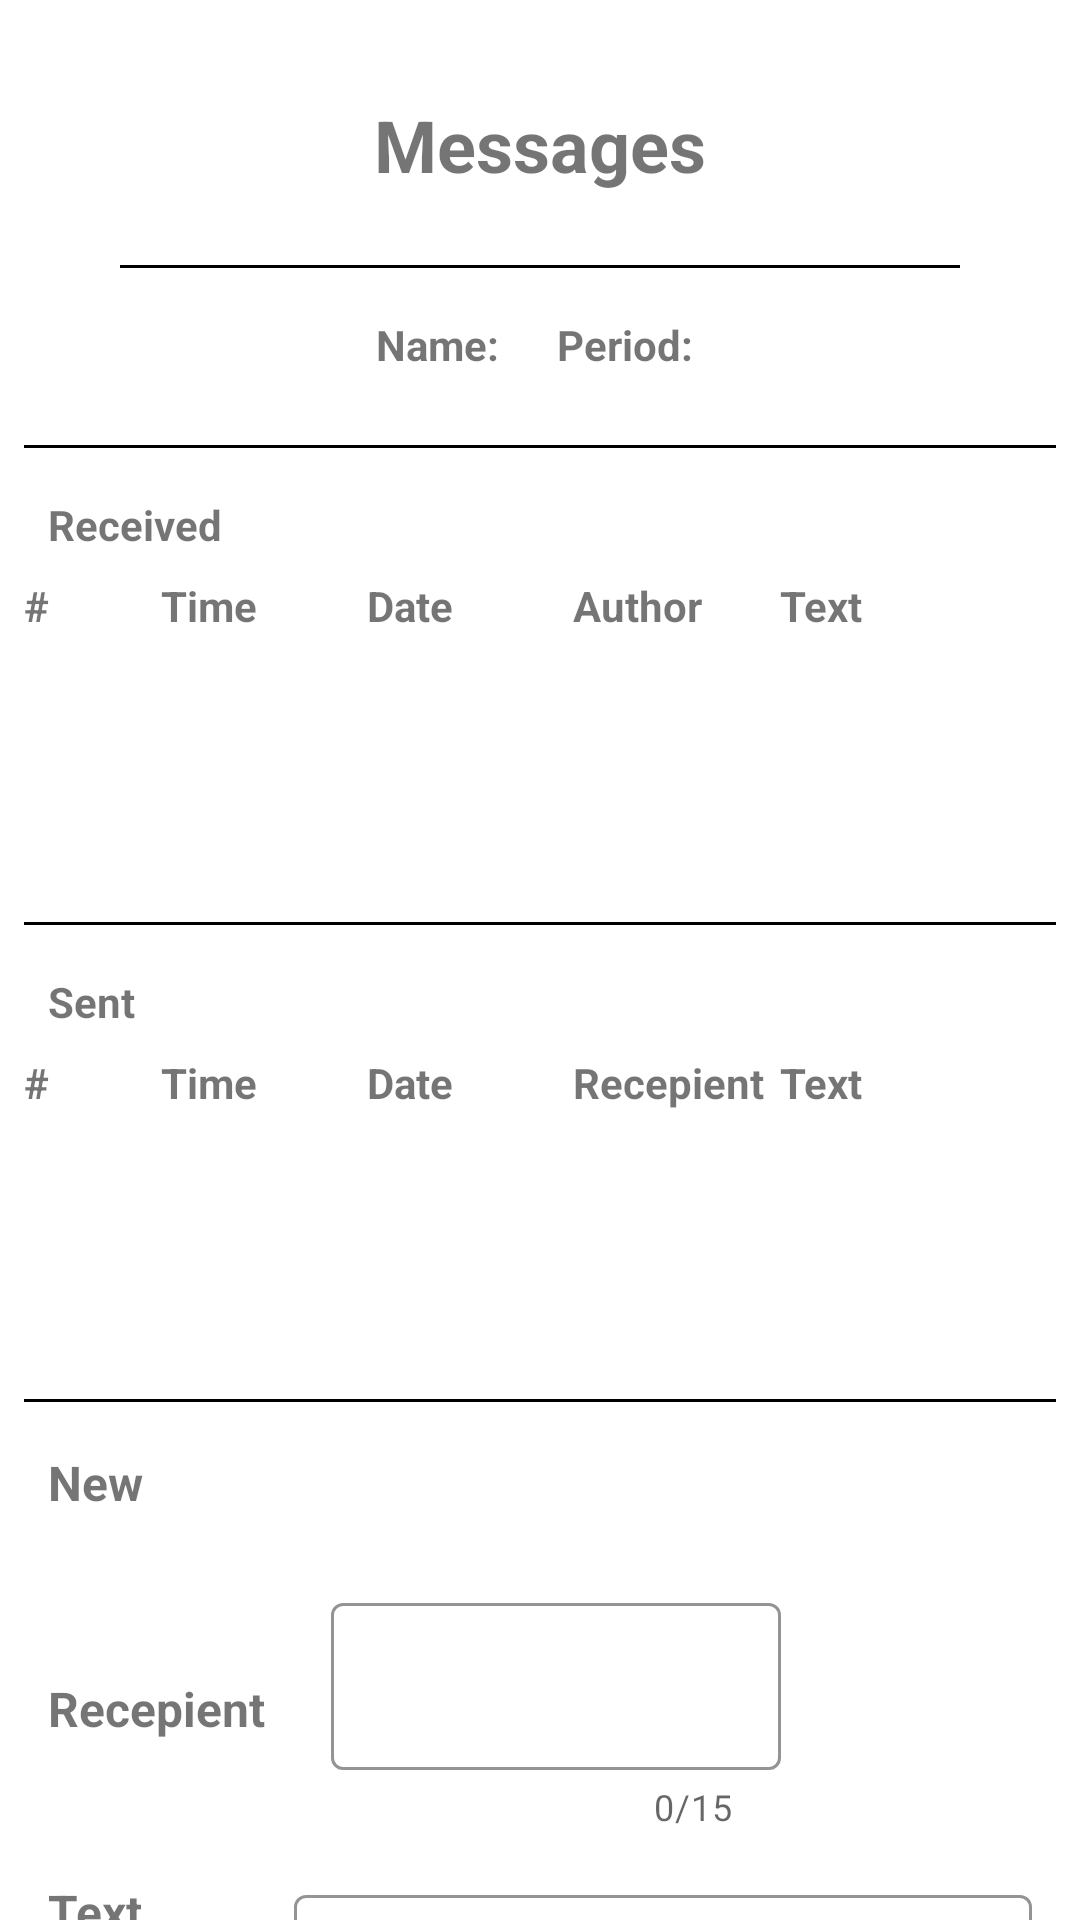

The Android layout XML behind this screen, and the referenced resources:
<!-- AndroidManifest.xml: application theme Theme.InspirationpointTest -->
<!-- res/layout/fragment_messages.xml -->
<?xml version="1.0" encoding="utf-8"?>
<androidx.core.widget.NestedScrollView xmlns:android="http://schemas.android.com/apk/res/android"
    xmlns:app="http://schemas.android.com/apk/res-auto"
    xmlns:tools="http://schemas.android.com/tools"
    android:layout_width="match_parent"
    android:layout_height="match_parent"
    android:orientation="vertical">

    <LinearLayout
        android:layout_width="match_parent"
        android:layout_height="match_parent"
        android:orientation="vertical"
        android:padding="8dp">

        <TextView
            android:layout_width="match_parent"
            android:layout_height="wrap_content"
            android:paddingVertical="24dp"
            android:text="Messages"
            android:textAlignment="center"
            android:textSize="24sp"
            android:textStyle="bold" />

        <View
            android:layout_width="match_parent"
            android:layout_height="1dp"
            android:layout_marginHorizontal="32dp"
            android:background="@color/black" />

        <LinearLayout
            android:layout_width="match_parent"
            android:layout_height="wrap_content"
            android:gravity="center"
            android:orientation="horizontal"
            android:paddingVertical="16dp">

            <TextView
                android:layout_width="wrap_content"
                android:layout_height="wrap_content"
                android:text="Name: "
                android:textStyle="bold" />

            <TextView
                android:id="@+id/name_text_view"
                android:layout_width="wrap_content"
                android:layout_height="wrap_content"
                android:layout_marginEnd="16dp"
                android:textColor="@color/purple_700"
                tools:text="Dmitriy" />

            <TextView
                android:layout_width="wrap_content"
                android:layout_height="wrap_content"
                android:text="Period: "
                android:textStyle="bold" />

            <TextView
                android:id="@+id/period_text_view"
                android:layout_width="wrap_content"
                android:layout_height="wrap_content"
                android:textColor="@color/purple_700"
                tools:text="Today" />

        </LinearLayout>

        <View
            android:layout_width="match_parent"
            android:layout_height="1dp"
            android:layout_marginVertical="8dp"
            android:background="@color/black" />

        <TextView
            android:layout_width="wrap_content"
            android:layout_height="wrap_content"
            android:layout_marginStart="8dp"
            android:layout_marginTop="8dp"
            android:text="Received"
            android:textStyle="bold" />

        <LinearLayout
            android:layout_width="match_parent"
            android:layout_height="wrap_content"
            android:layout_marginTop="8dp"
            android:orientation="horizontal">

            <TextView
                android:layout_width="0dp"
                android:layout_height="wrap_content"
                android:layout_weight="2"
                android:text="#"
                android:textStyle="bold" />

            <TextView
                android:layout_width="0dp"
                android:layout_height="wrap_content"
                android:layout_weight="3"
                android:text="Time"
                android:textStyle="bold" />

            <TextView
                android:layout_width="0dp"
                android:layout_height="wrap_content"
                android:layout_weight="3"
                android:text="Date"
                android:textStyle="bold" />

            <TextView
                android:layout_width="0dp"
                android:layout_height="wrap_content"
                android:layout_weight="3"
                android:text="Author"
                android:textStyle="bold" />

            <TextView
                android:layout_width="0dp"
                android:layout_height="wrap_content"
                android:layout_weight="4"
                android:text="Text"
                android:textStyle="bold" />

        </LinearLayout>

        <androidx.recyclerview.widget.RecyclerView
            android:id="@+id/received_recycler_view"
            android:layout_width="match_parent"
            android:layout_height="80dp"
            android:layout_marginTop="8dp"
            tools:listitem="@layout/messages_item" />

        <View
            android:layout_width="match_parent"
            android:layout_height="1dp"
            android:layout_marginVertical="8dp"
            android:background="@color/black" />

        <TextView
            android:layout_width="wrap_content"
            android:layout_height="wrap_content"
            android:layout_marginStart="8dp"
            android:layout_marginTop="8dp"
            android:text="Sent"
            android:textStyle="bold" />

        <LinearLayout
            android:layout_width="match_parent"
            android:layout_height="wrap_content"
            android:layout_marginTop="8dp"
            android:orientation="horizontal">

            <TextView
                android:layout_width="0dp"
                android:layout_height="wrap_content"
                android:layout_weight="2"
                android:text="#"
                android:textStyle="bold" />

            <TextView
                android:layout_width="0dp"
                android:layout_height="wrap_content"
                android:layout_weight="3"
                android:text="Time"
                android:textStyle="bold" />

            <TextView
                android:layout_width="0dp"
                android:layout_height="wrap_content"
                android:layout_weight="3"
                android:text="Date"
                android:textStyle="bold" />

            <TextView
                android:layout_width="0dp"
                android:layout_height="wrap_content"
                android:layout_weight="3"
                android:text="Recepient"
                android:textStyle="bold" />

            <TextView
                android:layout_width="0dp"
                android:layout_height="wrap_content"
                android:layout_weight="4"
                android:text="Text"
                android:textStyle="bold" />

        </LinearLayout>

        <androidx.recyclerview.widget.RecyclerView
            android:id="@+id/sent_recycler_view"
            android:layout_width="match_parent"
            android:layout_height="80dp"
            android:layout_marginTop="8dp"
            tools:listitem="@layout/messages_item" />

        <View
            android:layout_width="match_parent"
            android:layout_height="1dp"
            android:layout_marginVertical="8dp"
            android:background="@color/black" />

        <TextView
            android:layout_width="wrap_content"
            android:layout_height="wrap_content"
            android:layout_marginStart="8dp"
            android:layout_marginTop="8dp"
            android:text="New"
            android:textSize="16sp"
            android:textStyle="bold" />

        <LinearLayout
            android:layout_width="match_parent"
            android:layout_height="wrap_content"
            android:layout_marginTop="16dp"
            android:gravity="center_vertical"
            android:orientation="horizontal"
            android:padding="8dp">

            <TextView
                android:layout_width="wrap_content"
                android:layout_height="wrap_content"
                android:text="Recepient"
                android:textSize="16sp"
                android:textStyle="bold" />

            <com.google.android.material.textfield.TextInputLayout
                android:id="@+id/recepient_layout"
                style="@style/Widget.MaterialComponents.TextInputLayout.OutlinedBox"
                android:layout_width="150dp"
                android:layout_height="wrap_content"
                android:layout_marginStart="22dp"
                app:boxStrokeColor="@color/black"
                app:counterEnabled="true"
                app:counterMaxLength="15">

                <com.google.android.material.textfield.TextInputEditText
                    android:id="@+id/recepient_edit_text"
                    android:layout_width="match_parent"
                    android:layout_height="wrap_content"
                    android:imeOptions="actionNext"
                    android:inputType="textCapSentences"
                    android:maxLength="15" />

            </com.google.android.material.textfield.TextInputLayout>

        </LinearLayout>

        <LinearLayout
            android:layout_width="match_parent"
            android:layout_height="wrap_content"
            android:baselineAligned="false"
            android:orientation="horizontal"
            android:padding="8dp">

            <LinearLayout
                android:layout_width="0dp"
                android:layout_height="100dp"
                android:layout_weight="1"
                android:gravity="center_vertical"
                android:orientation="vertical">

                <TextView
                    android:layout_width="wrap_content"
                    android:layout_height="0dp"
                    android:layout_weight="1"
                    android:text="Text"
                    android:textSize="16sp"
                    android:textStyle="bold" />

                <com.google.android.material.button.MaterialButton
                    android:id="@+id/sent_button"
                    android:layout_width="wrap_content"
                    android:layout_height="0dp"
                    android:layout_weight="1"
                    android:text="Send" />

            </LinearLayout>

            <LinearLayout
                android:layout_width="0dp"
                android:layout_height="100dp"
                android:layout_weight="3"
                android:orientation="vertical">

                <com.google.android.material.textfield.TextInputLayout
                    android:id="@+id/text_layout"
                    style="@style/Widget.MaterialComponents.TextInputLayout.OutlinedBox"
                    android:layout_width="match_parent"
                    android:layout_height="match_parent"
                    app:boxStrokeColor="@color/black">

                    <com.google.android.material.textfield.TextInputEditText
                        android:id="@+id/text_edit_text"
                        android:layout_width="match_parent"
                        android:layout_height="match_parent"
                        android:maxLength="100" />

                </com.google.android.material.textfield.TextInputLayout>

            </LinearLayout>

        </LinearLayout>

    </LinearLayout>

</androidx.core.widget.NestedScrollView>
<!-- res/layout/messages_item.xml (included above) -->
<?xml version="1.0" encoding="utf-8"?>
<LinearLayout xmlns:android="http://schemas.android.com/apk/res/android"
    xmlns:tools="http://schemas.android.com/tools"
    android:layout_width="match_parent"
    android:layout_height="wrap_content"
    android:layout_marginTop="8dp"
    android:orientation="horizontal">

    <TextView
        android:id="@+id/id_text_view"
        android:layout_width="0dp"
        android:layout_height="wrap_content"
        android:layout_weight="2"
        android:ellipsize="end"
        android:lines="1"
        android:singleLine="true"
        tools:text="256" />

    <TextView
        android:id="@+id/time_text_view"
        android:layout_width="0dp"
        android:layout_height="wrap_content"
        android:layout_weight="3"
        android:ellipsize="end"
        android:lines="1"
        android:singleLine="true"
        tools:text="13:56:20" />

    <TextView
        android:id="@+id/date_text_view"
        android:layout_width="0dp"
        android:layout_height="wrap_content"
        android:layout_weight="3"
        android:ellipsize="end"
        android:lines="1"
        android:singleLine="true"
        tools:text="03.12.2022" />

    <TextView
        android:id="@+id/recepient_text_view"
        android:layout_width="0dp"
        android:layout_height="wrap_content"
        android:layout_weight="3"
        android:ellipsize="end"
        android:lines="1"
        android:singleLine="true"
        tools:text="Aleksey" />

    <TextView
        android:id="@+id/content_text_view"
        android:layout_width="0dp"
        android:layout_height="wrap_content"
        android:layout_weight="4"
        android:ellipsize="end"
        android:lines="1"
        android:singleLine="true"
        tools:text="Check CAM-05" />


</LinearLayout>
<!-- resources referenced by this layout -->
<resources>
  <color name="black">#FFFFFFFF</color>
  <color name="purple_700">#FF3700B3</color>
  <style name="Theme.InspirationpointTest" parent="Theme.MaterialComponents.DayNight.NoActionBar">
          
          <item name="colorPrimary">@color/purple_500</item>
          <item name="colorPrimaryVariant">@color/purple_700</item>
          <item name="colorOnPrimary">@color/white</item>
          
          <item name="colorSecondary">@color/teal_200</item>
          <item name="colorSecondaryVariant">@color/teal_700</item>
          <item name="colorOnSecondary">@color/black</item>
          
          <item name="android:statusBarColor">?attr/colorPrimaryVariant</item>
          
      </style>
  <color name="purple_500">#FF6200EE</color>
  <color name="white">#FF000000</color>
  <color name="teal_200">#FF03DAC5</color>
  <color name="teal_700">#FF018786</color>
</resources>
